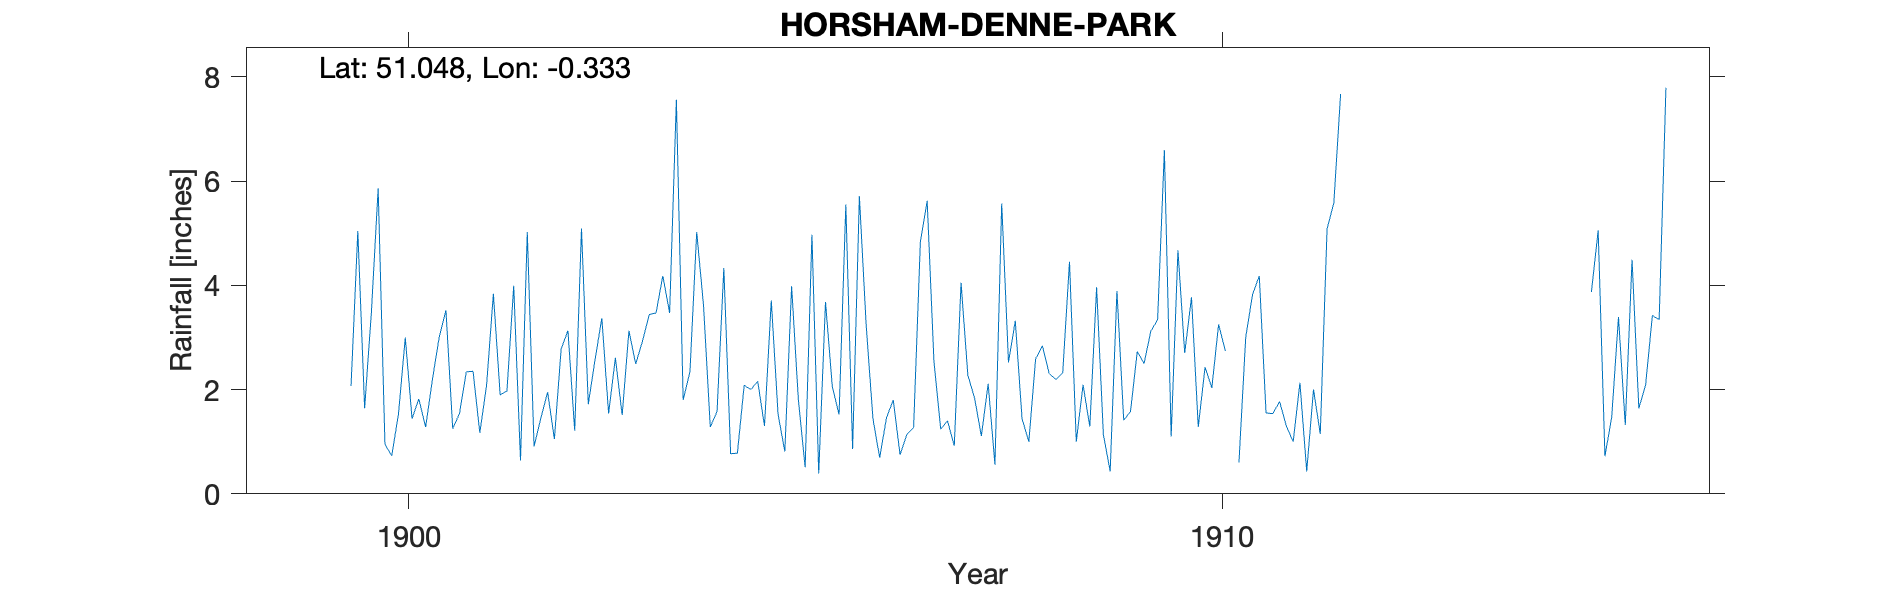

The table this chart was drawn from, first rows:
HORSHAM-DENNE-PARK, , , , , , , , , , , , , , , , , , , , , , , 
Grid ref, TQ1693728956, Long, -0.3332, Lat, 51.05, Elevation, 262, ft, , , , , , , , , , , , , , , 
Station no, RR6739, , , , , , , , , , , , , , , , , , , , , , 
, 1890, 1891, 1892, 1893, 1894, 1895, 1896, 1897, 1898, 1899, 1900, 1901, 1902, 1903, 1904, 1905, 1906, 1907, 1908, 1909, 1910, 1911, 1912
January, , , , , , , , , , , 3.48, 1.25, 0.91, 2.61, 5.02, 1.53, 5.71, 1.24, 1.44, 1.14, 2.7, 1.55, 
February, , , , , , , , , , , 5.86, 1.54, 1.45, 1.51, 3.62, 0.81, 3.24, 1.4, 1, 0.43, 3.77, 1.54, 
March, , , , , , , , , , , 0.95, 2.34, 1.95, 3.13, 1.28, 3.98, 1.44, 0.92, 2.59, 3.89, 1.28, 1.77, 
April, , , , , , , , , , , 0.73, 2.35, 1.05, 2.49, 1.58, 1.8, 0.69, 4.05, 2.84, 1.41, 2.43, 1.3, 
May, , , , , , , , , , , 1.53, 1.17, 2.78, 2.93, 4.33, 0.51, 1.46, 2.28, 2.31, 1.58, 2.03, 1, 
June, , , , , , , , , , , 3, 2.09, 3.13, 3.44, 0.77, 4.97, 1.8, 1.83, 2.19, 2.73, 3.25, 2.13, 
July, , , , , , , , , , , 1.44, 3.84, 1.21, 3.47, 0.78, 0.39, 0.75, 1.11, 2.32, 2.5, 2.74, 0.43, 
August, , , , , , , , , , , 1.82, 1.9, 5.09, 4.18, 2.08, 3.68, 1.14, 2.11, 4.45, 3.12, , 2, 
September, , , , , , , , , , , 1.28, 1.97, 1.72, 3.47, 2, 2.06, 1.27, 0.56, 1, 3.34, 0.6, 1.15, 
October, , , , , , , , , , 2.07, 2.19, 3.99, 2.57, 7.56, 2.16, 1.52, 4.84, 5.57, 2.09, 6.59, 3, 5.08, 
November, , , , , , , , , , 5.04, 3, 0.64, 3.37, 1.8, 1.3, 5.55, 5.62, 2.52, 1.29, 1.1, 3.82, 5.58, 
December, , , , , , , , , , 1.64, 3.52, 5.02, 1.54, 2.34, 3.71, 0.86, 2.54, 3.32, 3.96, 4.67, 4.18, 7.67, 
Total, , , , , , , , , , , 28.8, 28.1, 26.77, 38.93, 28.63, 27.66, 30.5, 26.91, 27.48, 32.5, , 31.2, 
1910 Aug estimated, , , , , , , , , , , , , , , , , , , , , , , 
